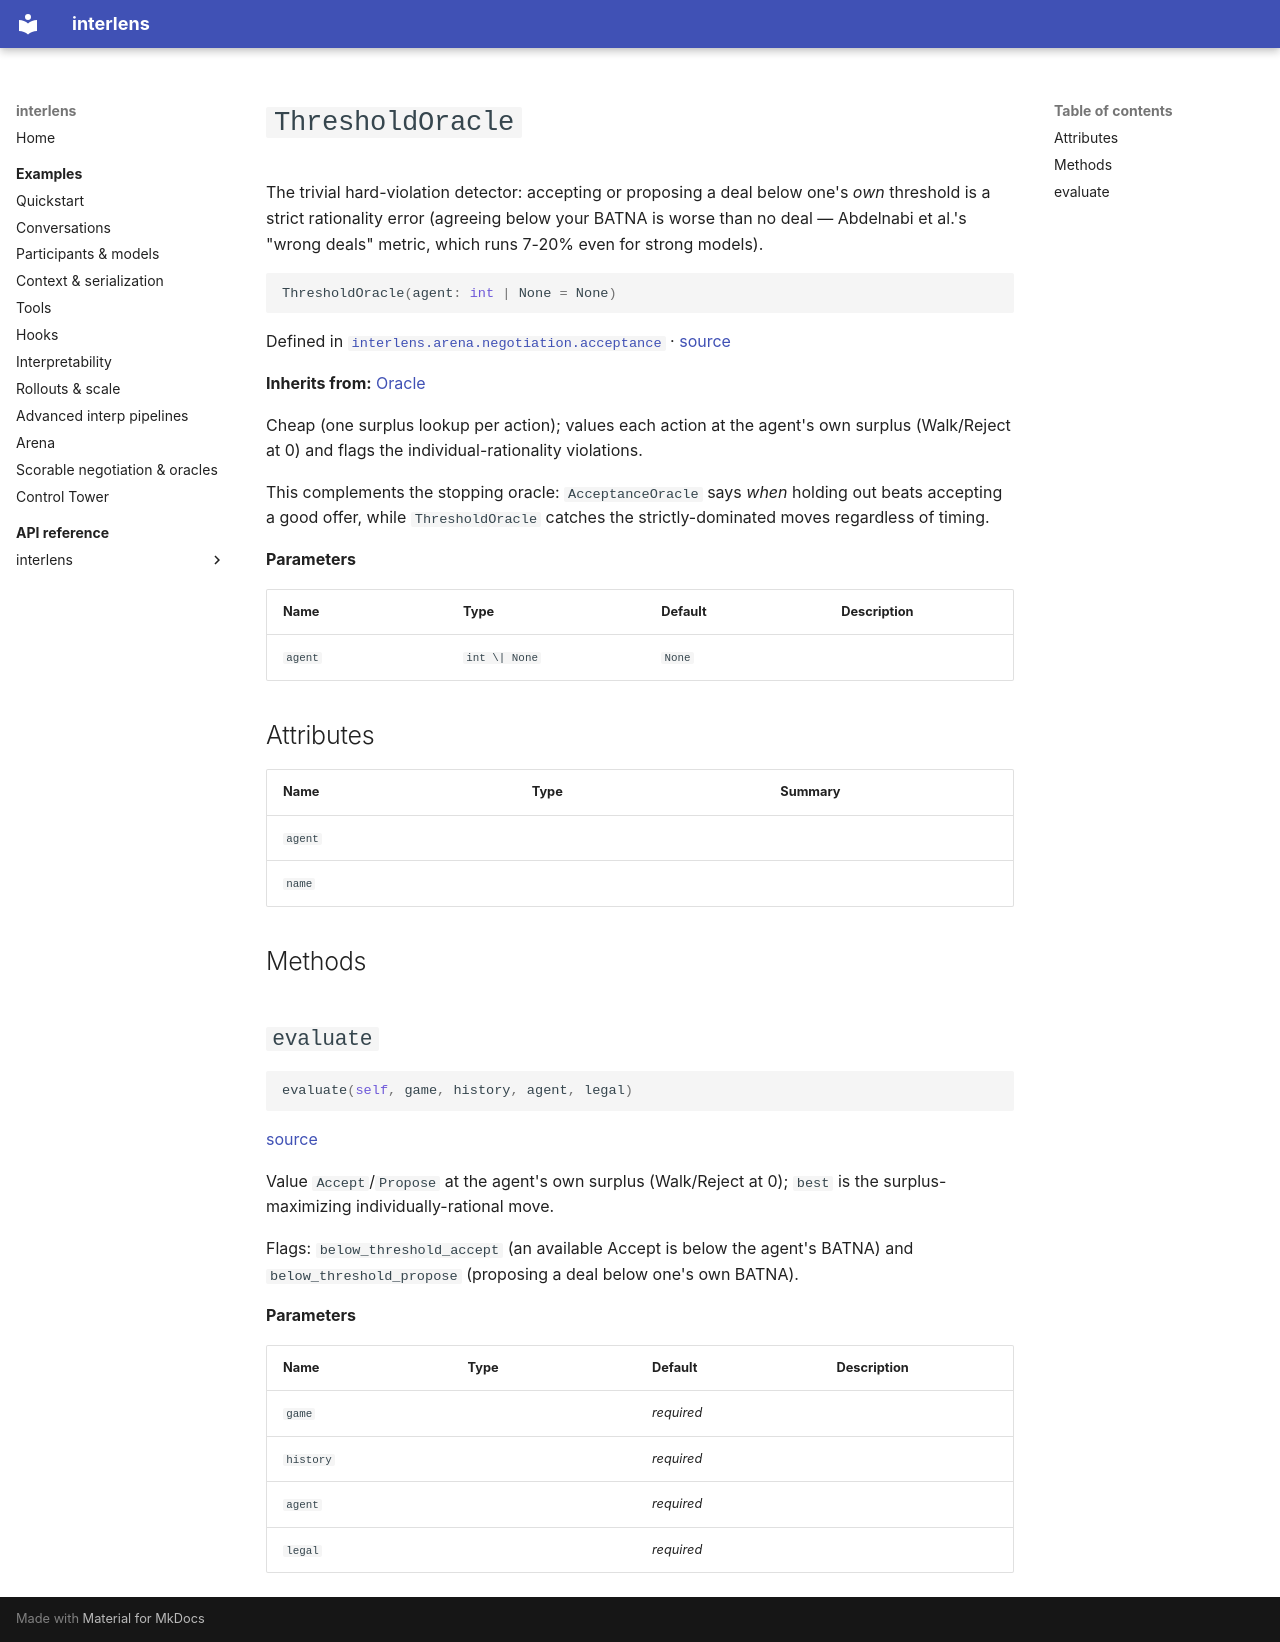

repository: Sid-MB/interlens · page: reference/interlens/arena/negotiation/acceptance/ThresholdOracle/index.html · generator: mkdocs

# `ThresholdOracle`

The trivial hard-violation detector: accepting or proposing a deal below one's *own* threshold is a strict rationality error (agreeing below your BATNA is worse than no deal — Abdelnabi et al.'s "wrong deals" metric, which runs 7-20% even for strong models).

```python
ThresholdOracle(agent: int | None = None)
```

Defined in [`interlens.arena.negotiation.acceptance`](index.md) · [source](https://github.com/Sid-MB/interlens/blob/main/src/interlens/arena/negotiation/acceptance.py#L282-L323)

**Inherits from:** [Oracle](../../oracles/Oracle.md)

Cheap (one surplus lookup per action); values
each action at the agent's own surplus (Walk/Reject at 0) and flags the individual-rationality violations.

This complements the stopping oracle: `AcceptanceOracle` says *when* holding out beats accepting a
good offer, while `ThresholdOracle` catches the strictly-dominated moves regardless of timing.

**Parameters**

| Name | Type | Default | Description |
|---|---|---|---|
| `agent` | `int \| None` | `None` |  |

## Attributes {#attributes}

| Name | Type | Summary |
|---|---|---|
| `agent` |  |  |
| `name` |  |  |

## Methods {#methods}

## `evaluate` {#evaluate}

```python
evaluate(self, game, history, agent, legal)
```

[source](https://github.com/Sid-MB/interlens/blob/main/src/interlens/arena/negotiation/acceptance.py#L296-L323)

Value `Accept`/`Propose` at the agent's own surplus (Walk/Reject at 0); `best` is the surplus-maximizing individually-rational move.

Flags: `below_threshold_accept` (an available Accept
is below the agent's BATNA) and `below_threshold_propose` (proposing a deal below one's own BATNA).

**Parameters**

| Name | Type | Default | Description |
|---|---|---|---|
| `game` |  | *required* |  |
| `history` |  | *required* |  |
| `agent` |  | *required* |  |
| `legal` |  | *required* |  |
